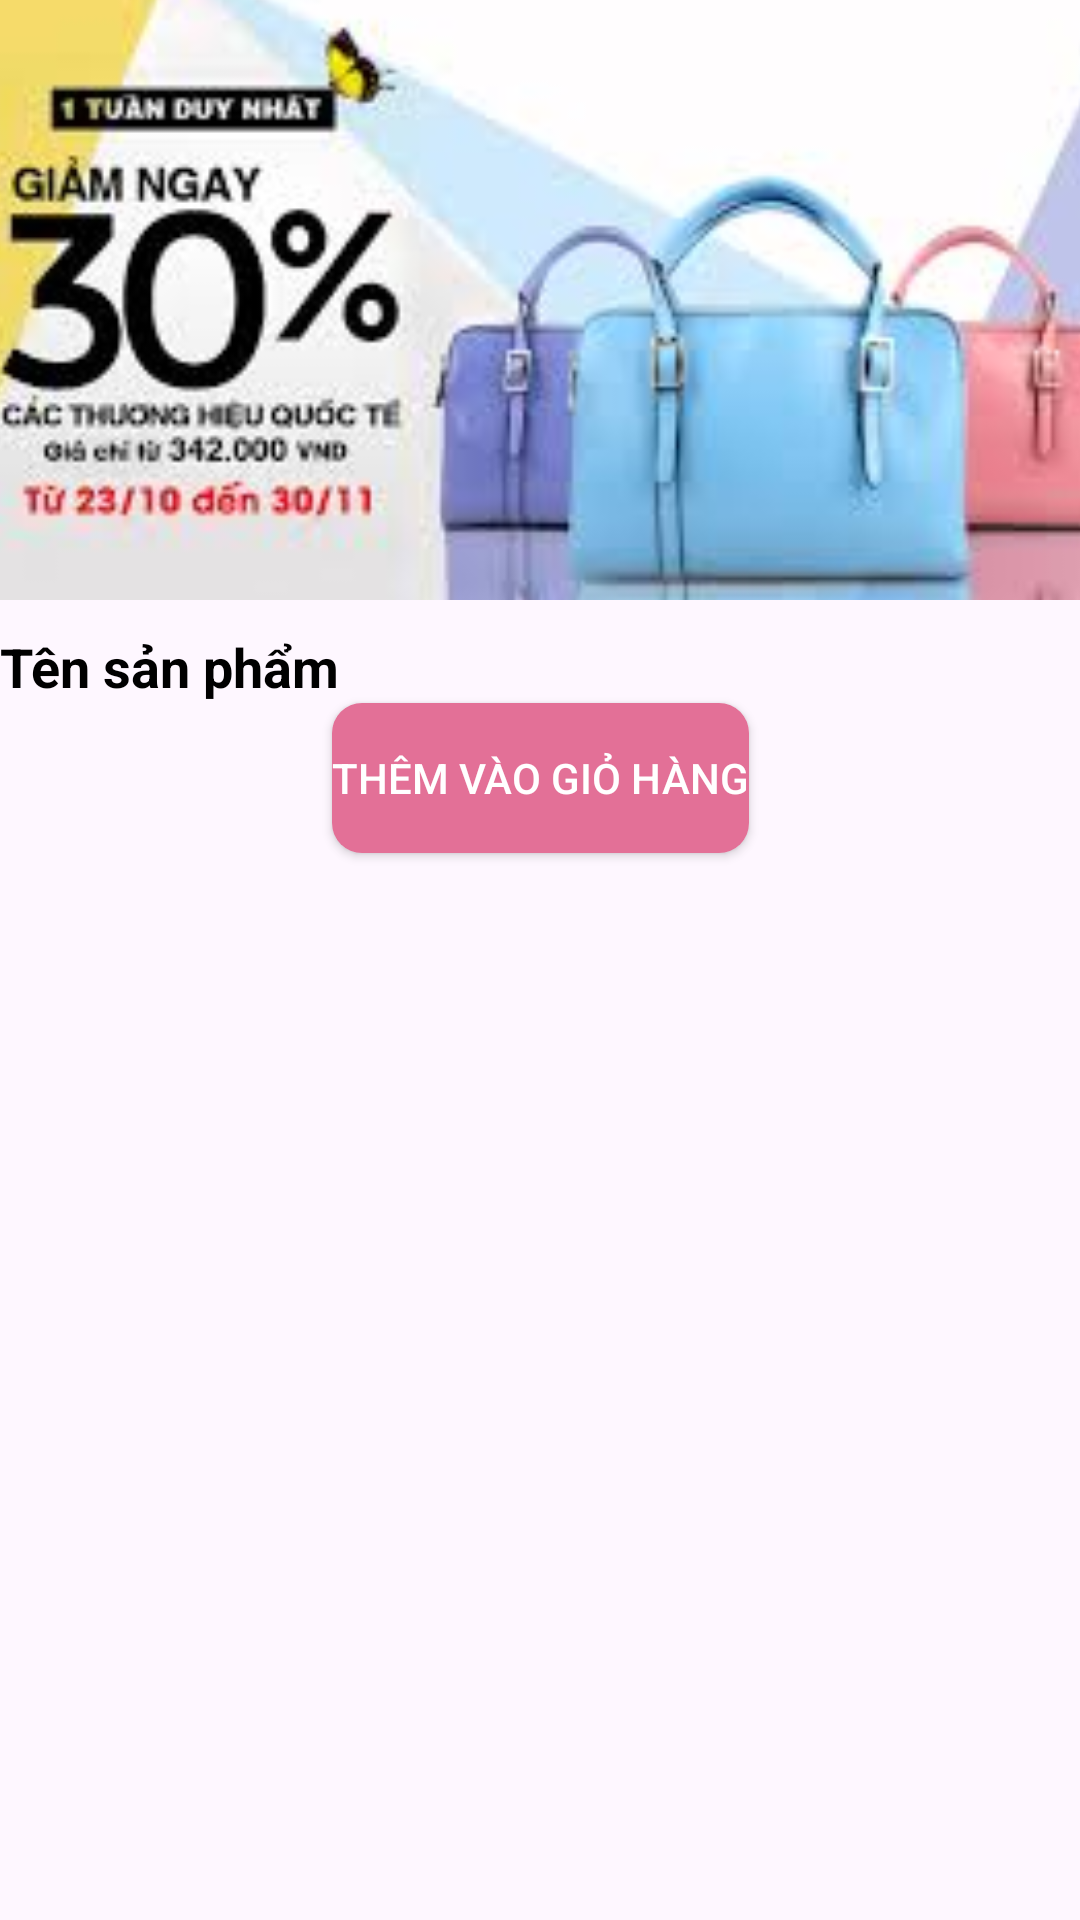

The Android layout XML behind this screen, and the referenced resources:
<!-- AndroidManifest.xml: application theme Theme.TestTimiShop -->
<!-- res/layout/activity_productdetails.xml -->
<?xml version="1.0" encoding="utf-8"?>

<androidx.constraintlayout.widget.ConstraintLayout xmlns:android="http://schemas.android.com/apk/res/android"
    android:layout_width="match_parent"
    android:layout_height="match_parent"
    xmlns:app="http://schemas.android.com/apk/res-auto">

    <ImageView
        android:id="@+id/product_details"
        android:layout_width="411dp"
        android:layout_height="200dp"
        android:src="@drawable/img_1"
        android:scaleType="centerCrop"
        app:layout_constraintTop_toTopOf="parent"
        app:layout_constraintStart_toStartOf="parent"
        app:layout_constraintEnd_toEndOf="parent"
        />

    <TextView
        android:id="@+id/txt_hienthisanpham"
        android:layout_width="wrap_content"
        android:layout_height="wrap_content"
        android:text="Tên sản phẩm"
        android:textColor="@color/black"
        android:textSize="18sp"
        android:textStyle="bold"
        android:layout_marginTop="10dp"
        app:layout_constraintTop_toBottomOf="@id/product_details"
        app:layout_constraintStart_toStartOf="parent"
        />

    <Button
        android:id="@+id/btn_dangnhap"
        android:layout_width="wrap_content"
        android:layout_height="wrap_content"
        android:textColor="@color/white"
        android:text="THÊM VÀO GIỎ HÀNG"
        android:gravity="center"
        app:layout_constraintTop_toBottomOf="@+id/txt_hienthisanpham"
        app:layout_constraintStart_toStartOf="parent"
        app:layout_constraintEnd_toEndOf="parent"
        android:background="@drawable/custombutton"
        />

</androidx.constraintlayout.widget.ConstraintLayout>
<!-- resources referenced by this layout -->
<resources>
  <!-- drawable custombutton (drawable) -->
  <?xml version="1.0" encoding="utf-8"?>
  
  <shape xmlns:android="http://schemas.android.com/apk/res/android">
      <solid android:color="#E37097"/>
      <corners android:radius="10dp"/>
      <size android:width="100dp"
          android:height="50dp"/>
  </shape>
  <!-- drawable img_1: png bitmap (drawable, 72412 bytes) -->
  <style name="Theme.TestTimiShop" parent="Base.Theme.TestTimiShop" />
  <style name="Base.Theme.TestTimiShop" parent="Theme.Material3.DayNight.NoActionBar">
          
          
      </style>
  <!-- not gathered from this repository: default colours our renderer supplied (Android Studio template values) -->
  <color name="black">#FF000000</color>
  <color name="white">#FFFFFFFF</color>
</resources>
